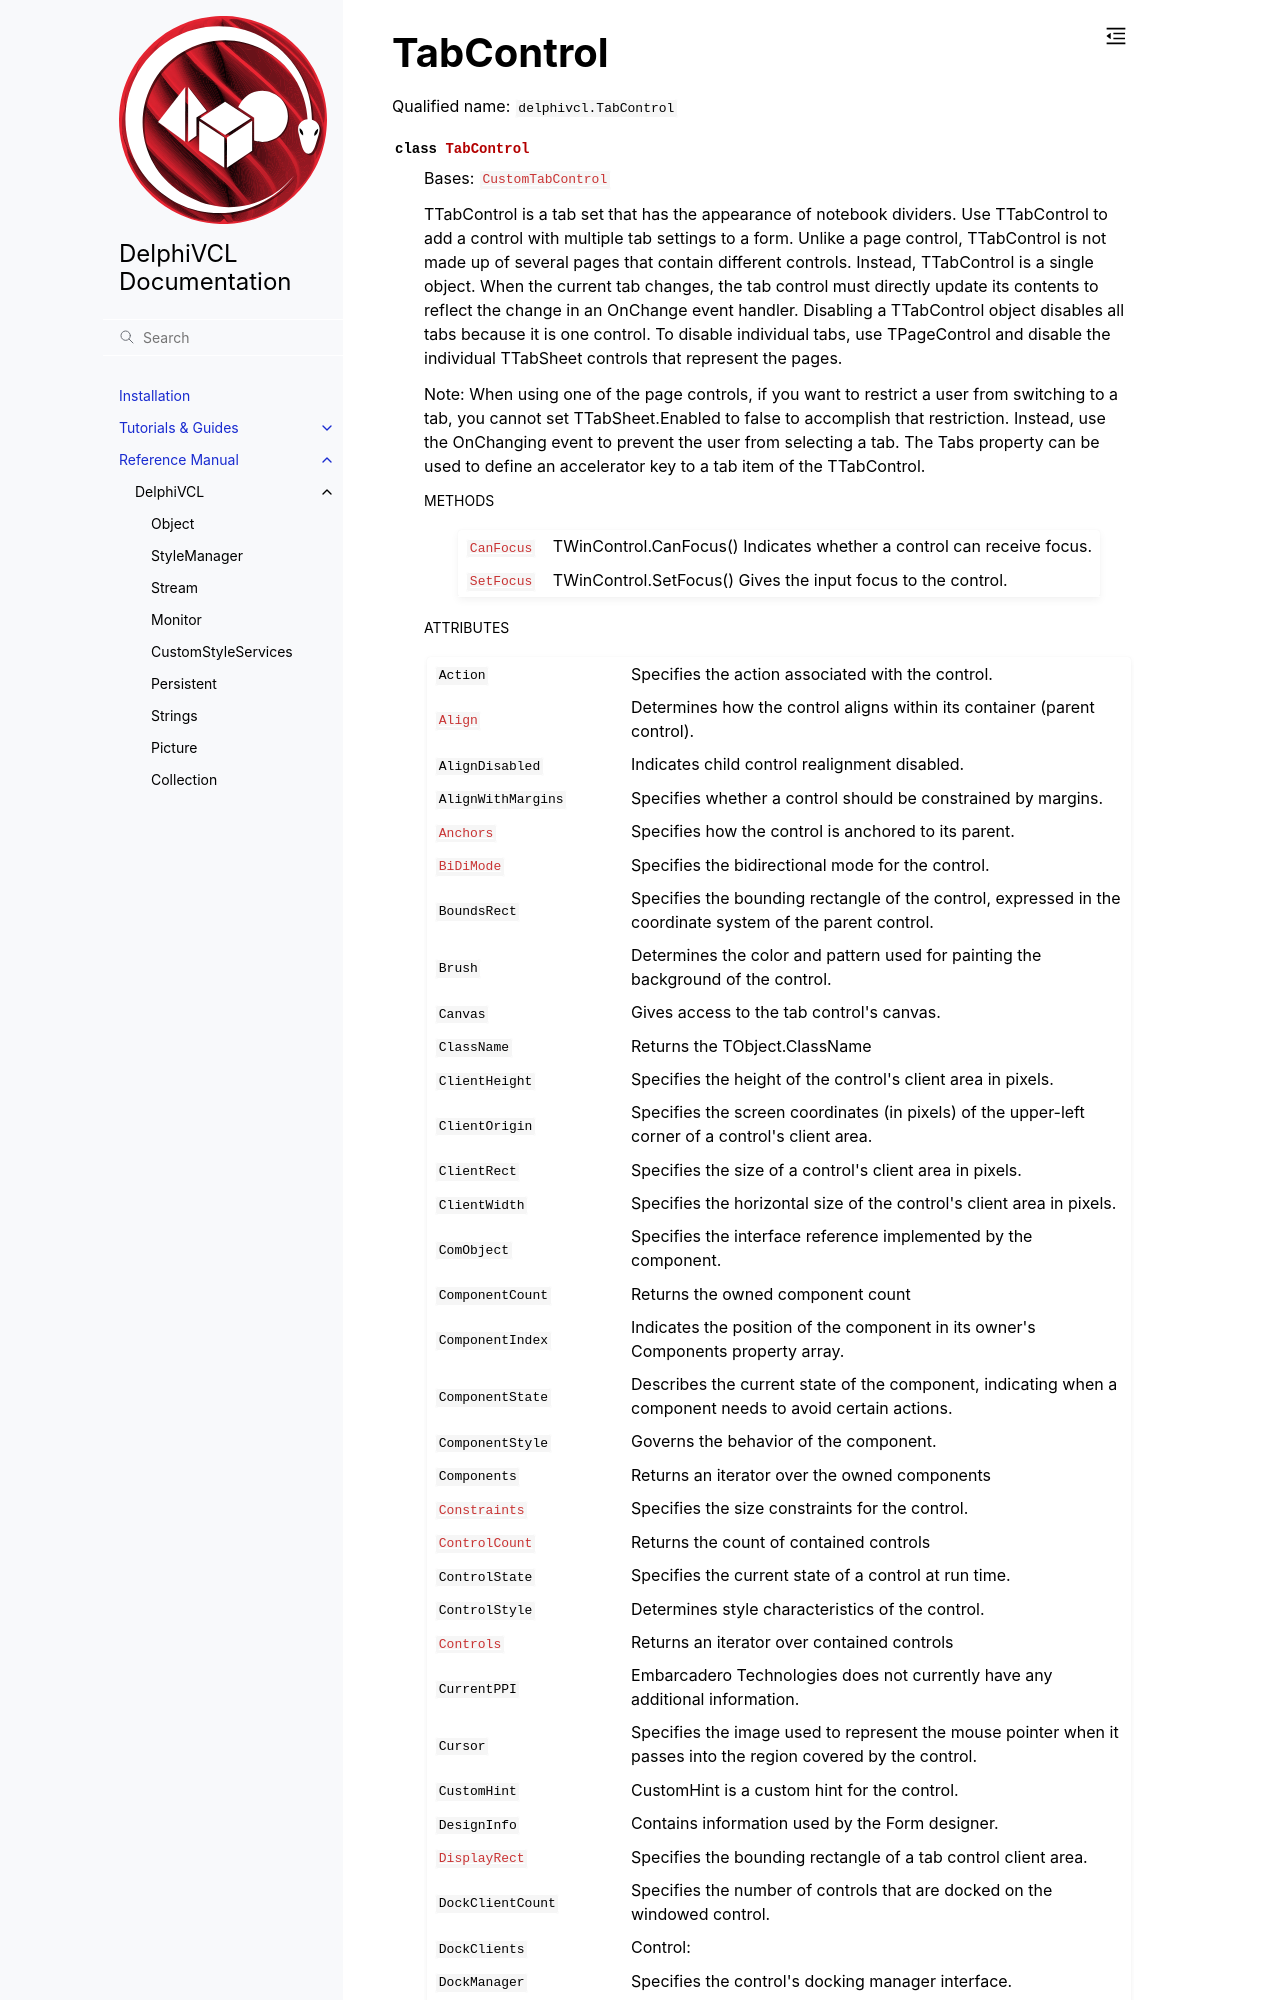

repository: Embarcadero/DelphiVCL4Python · page: reference/delphivcl.TabControl.html · generator: sphinx

TabControl
==========

Qualified name: ``delphivcl.TabControl``

.. currentmodule:: delphivcl

.. autoclass:: TabControl
   :show-inheritance:
   :members:

   
   .. rubric:: Methods

   .. autosummary::
      :nosignatures:
      
      ~TabControl.Assign
      ~TabControl.BindMethodsToEvents
      ~TabControl.BringToFront
      ~TabControl.CanFocus
      ~TabControl.ClientToScreen
      ~TabControl.Free
      ~TabControl.GetNamePath
      ~TabControl.GetParentComponent
      ~TabControl.HasParent
